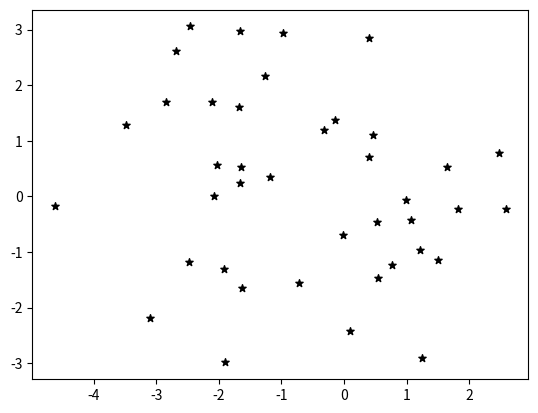

Write the Python code that produced this figure. (Note: this script raises an exception after producing the figure.)
import matplotlib.pyplot as plt
from matplotlib.patches import Circle
import numpy as np
import argparse

def knn_illustration_dataset():
    np.random.seed(42)
    n = 10
    k1 = np.random.randn(n, 2)
    k1[:, 0] += 1
    k1[:, 1] -= 1

    k2 = np.random.randn(n, 2)
    k2[:, 0] += 1
    k2[:, 1] += 1

    k3 = np.random.randn(n, 2)
    k3[:, 0] -= 2
    k3[:, 1] += 2

    k4 = np.random.randn(n, 2)
    k4[:, 0] -= 2
    k4[:, 1] -= 1

    kx  = np.array([-1, -1])

    x = np.concatenate([k1, k2, k3, k4])
    y = np.zeros(n * 4, dtype=np.int32)
    y[:n] = 0
    y[n:n*2] = 1
    y[2*n:n*3] = 2
    y[n*3:] = 3
    dists = [np.sqrt(np.sum((kx - x[i]) ** 2)) for i in range(n*4)]
    # Yaqin qo'shnilari
    
    mark_table = table = """|$x_1$|$x_2$|$x_1$|$x_2$|$x_1$|$x_2$|$x_1$|$x_2$|
|---|---|---|---|---|---|---|---|
"""
    for i in range(n):
        mark_table += f"|{k1[i, 0]:.2f}|{k1[i, 1]:.2f}" + \
         f"|{k2[i, 0]:.2f}|{k2[i, 1]:.2f}" + \
         f"|{k3[i, 0]:.2f}|{k3[i, 1]:.2f}" + \
         f"|{k4[i, 0]:.2f}|{k4[i, 1]:.2f}|\n"
    
    mark_dist_table = """|Sinf|1|2|3|4|5|6|7|8|9|10|
|---|---|---|---|---|---|---|---|---|---|---|\n""" +\
    "|1-sinf|" + "|".join([f"{val:.2f}" for val in dists[:n]]) + "|\n" + \
    "|2-sinf|" + "|".join([f"{val:.2f}" for val in dists[n:2*n]]) + "|\n" + \
    "|3-sinf|" + "|".join([f"{val:.2f}" for val in dists[2*n:3*n]]) + "|\n" + \
    "|4-sinf|" + "|".join([f"{val:.2f}" for val in dists[3*n:]]) + "|"
    
    argsort_dists = np.array(dists).argsort()
    mark_dist_sort_table = """|#|$(x^{(*)}, x^{(i)})$|Sinfi|
|---|----|----|\n""" + \
    "\n".join([f"|{i+1}|{dists[k]:.2f}|{y[k]+1}-sinf|" for i, k in enumerate(argsort_dists)])

    return (x,
            y,
            kx, dists, 
            mark_table, mark_dist_table,
            mark_dist_sort_table)

def draw_knn_illustration(ks=[],
                          save=False):
    k1, k2, k3, k4, kx, dists, _ = knn_illustration_dataset()
    sort_dists = sorted(dists)

    s = 30
    n = k1.shape[0]

    plt.scatter(k1[:, 0],
                k1[:, 1],
                s=s,
                c='black',
                marker='*',
                label="1-sinf")
    plt.scatter(k2[:, 0],
                k2[:, 1],
                s=s,
                c='green',
                marker='+',
                label="2-sinf")
    plt.scatter(k3[:, 0],
                k3[:, 1],
                s=s,
                c='blue',
                marker='v',
                label="3-sinf")
    plt.scatter(k4[:, 0],
                k4[:, 1],
                s=s,
                c='yellow',
                marker='o',
                label="4-sinf")
    
    plt.scatter(kx[0],
                kx[1],
                s=s+20,
                c='red',
                marker='x',
                label="Yangi")
    plt.legend()
    plt.xlabel("$x_1$")
    plt.ylabel("$x_2$")
    
    if ks:
        for k in ks:
            if k < n * 4:
                circle = Circle(kx,
                                radius=sort_dists[k],
                                alpha=0.3)
                gca = plt.gca()
                gca.add_patch(circle)

    if save:
        plt.savefig("./images/knn_illustration.svg")
    

if __name__ == '__main__':
    # draw_knn_illustration()
    draw_knn_illustration(ks=[1, 4, 15])
